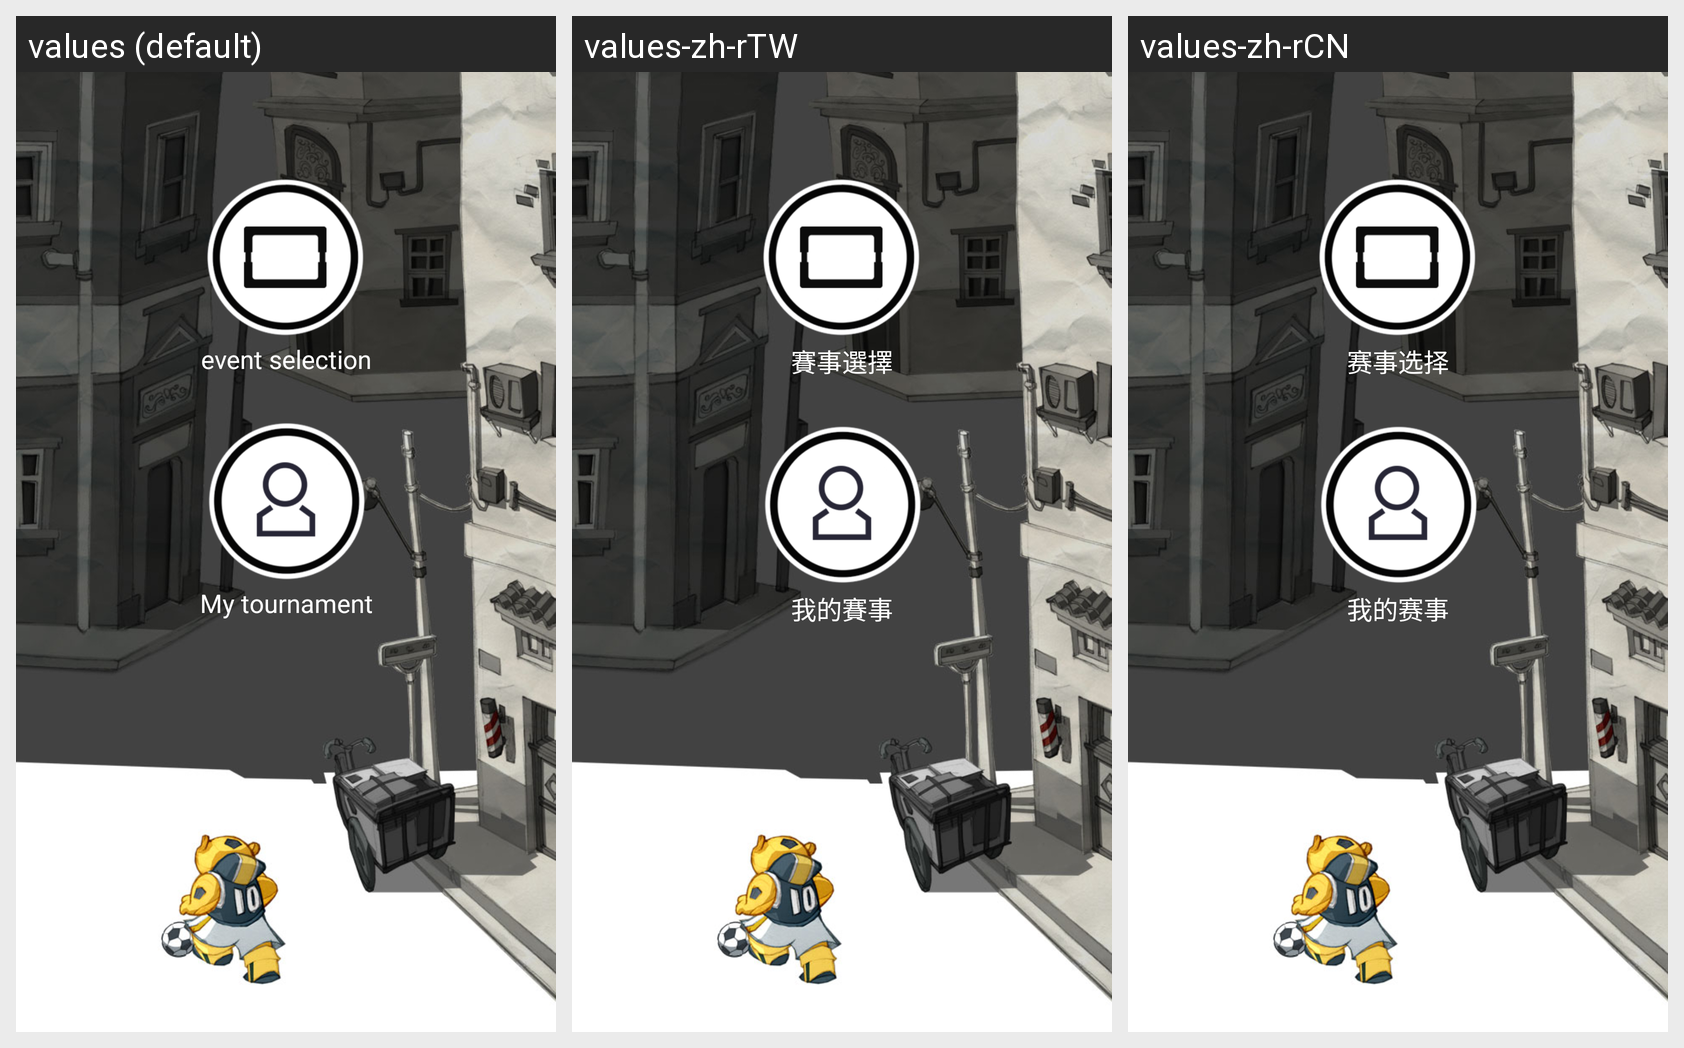

Locale-by-locale string values for the Android screen shown in this grid:
Android screen res/layout/activity_judge_selete_two.xml rendered under 3 locales, left to right: values (default), values-zh-rTW, values-zh-rCN. Device: Nexus 5 (rendered at 1080×1920; each locale shown at half size, 540×960, under a caption strip naming it); theme AppTheme.
Strings drawn on this screen, with the default value and each locale's value (text and hints the layout hard-codes, and strings that could not be matched under every locale, appear in the picture but are not listed):

choose_game
  values: event selection
  values-zh-rTW: 賽事選擇
  values-zh-rCN: 赛事选择

my_game
  values: My tournament
  values-zh-rTW: 我的賽事
  values-zh-rCN: 我的赛事
